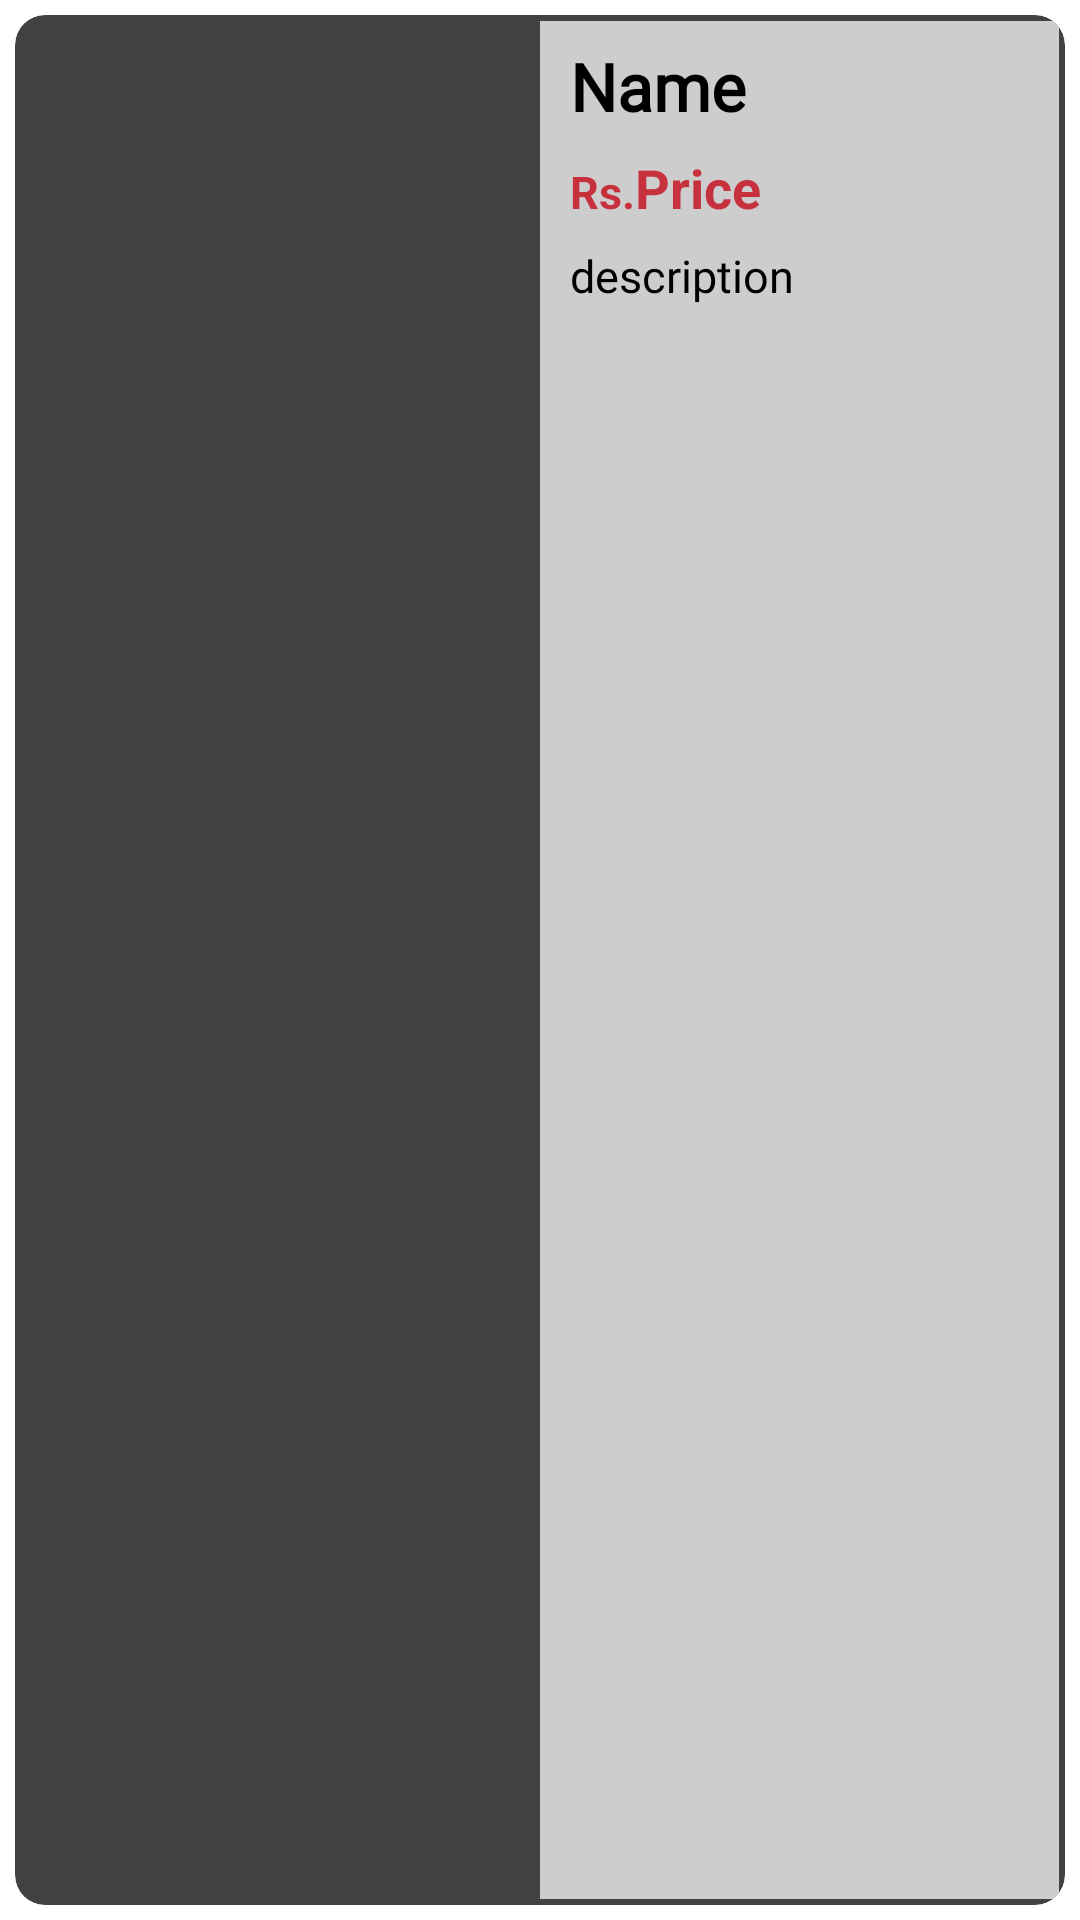

Write the Android layout XML for this screen, with the resource values it uses.
<!-- AndroidManifest.xml: application theme Theme.FoodApp -->
<!-- res/layout/recipe_layout.xml -->
<?xml version="1.0" encoding="utf-8"?>
<LinearLayout xmlns:android="http://schemas.android.com/apk/res/android"
    xmlns:app="http://schemas.android.com/apk/res-auto"
    android:layout_width="match_parent"
    android:orientation="vertical"
    android:background="@color/white"
    android:layout_height="200dp">

    <androidx.cardview.widget.CardView
        app:cardCornerRadius="10dp"
        android:layout_margin="5dp"
        android:layout_width="match_parent"
        android:layout_height="match_parent">

        <LinearLayout
            android:layout_margin="1dp"
            android:layout_width="match_parent"
            android:layout_height="match_parent"
            android:orientation="horizontal">

            <ImageView
                android:layout_weight="1"
                android:id="@+id/image"
                android:scaleType="centerCrop"
                android:layout_width="0dp"
                android:layout_height="match_parent"
                app:srcCompat="@drawable/f0" />

            <LinearLayout
                android:layout_weight="1"
                android:layout_width="0dp"
                android:layout_margin="1dp"
                android:background="#CDCDCD"
                android:layout_height="match_parent"
                android:orientation="vertical">

                <TextView
                    android:id="@+id/name"
                    android:layout_width="match_parent"
                    android:layout_height="wrap_content"
                    android:layout_marginStart="10dp"
                    android:layout_marginLeft="10dp"
                    android:layout_marginTop="7dp"
                    android:fontFamily="@font/acme"
                    android:gravity="center_vertical"
                    android:text="Name"
                    android:textColor="@color/black"
                    android:textSize="22sp"
                    android:textStyle="bold" />

                <LinearLayout
                    android:layout_width="wrap_content"
                    android:layout_height="wrap_content"
                    android:layout_marginStart="10dp"
                    android:layout_marginLeft="10dp"
                    android:layout_marginTop="7dp"
                    android:layout_marginBottom="7dp">

                    <TextView
                        android:layout_width="wrap_content"
                        android:layout_height="wrap_content"
                        android:gravity="center_vertical"
                        android:text="Rs."
                        android:textColor="@color/red"
                        android:textSize="15sp"
                        android:textStyle="bold" />

                    <TextView
                        android:id="@+id/price"
                        android:layout_width="wrap_content"
                        android:layout_height="wrap_content"
                        android:gravity="center_vertical"
                        android:text="Price"
                        android:textColor="@color/red"
                        android:textSize="18sp"
                        android:textStyle="bold" />

                </LinearLayout>

                <TextView
                    android:id="@+id/description"
                    android:layout_width="match_parent"
                    android:layout_height="wrap_content"
                    android:layout_marginStart="10dp"
                    android:layout_marginLeft="10dp"
                    android:fontFamily="@font/anaheim"
                    android:text="description"
                    android:textColor="@color/black"
                    android:textSize="15sp" />

            </LinearLayout>

        </LinearLayout>

    </androidx.cardview.widget.CardView>

</LinearLayout>
<!-- resources referenced by this layout -->
<resources>
  <color name="black">#FF000000</color>
  <color name="red">#CDC60B1B</color>
  <color name="white">#FFFFFFFF</color>
  <style name="Theme.FoodApp" parent="Theme.MaterialComponents.DayNight.NoActionBar">
          
          <item name="colorPrimary">#CDCDCD</item>
          <item name="colorPrimaryVariant">#80CDCDCD</item>
          <item name="colorOnPrimary">#CDCDCD</item>
          
          <item name="colorSecondary">#CDED5F32</item>
          <item name="colorSecondaryVariant">#CDED5F32</item>
          <item name="colorOnSecondary">#CDED5F32</item>
          
          <item name="android:statusBarColor" tools:targetApi="l">?attr/colorPrimaryVariant</item>
          
      </style>
</resources>
